Labelled photos from "datasetpreprocesado", an image-classification folder in oscar1485/Clasificacion_Alada. The possible labels are: cathartes AURA, coereba flaveola, coragyps atratus, crotophaga sulcirostris, cyanocorax YNCAS, snowy egret, FALCO peregrinus, FALCO sparverius, hirundo rustica, pandion haliaetus, pilherodius pileatus, pitangus sulphuratus, pyrrhomyias cinnamomeus, rynchops NIGER, setophaga FUSCA, synallaxis azarae, tyrannus melancholicus.

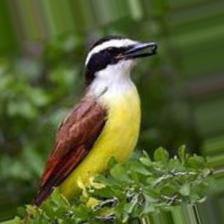
Label: pitangus sulphuratus

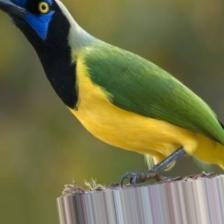
Label: cyanocorax YNCAS

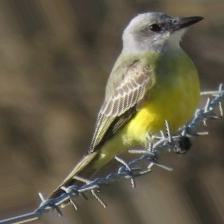
Label: tyrannus melancholicus

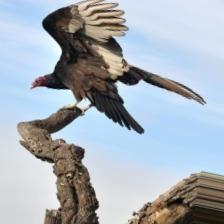
Label: cathartes AURA

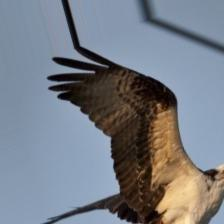
Label: pandion haliaetus

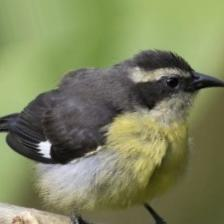
Label: coereba flaveola
